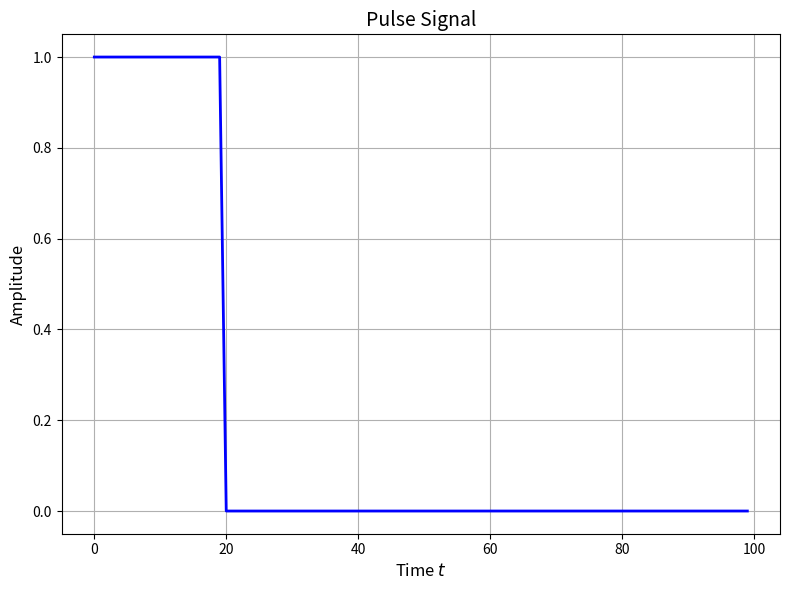
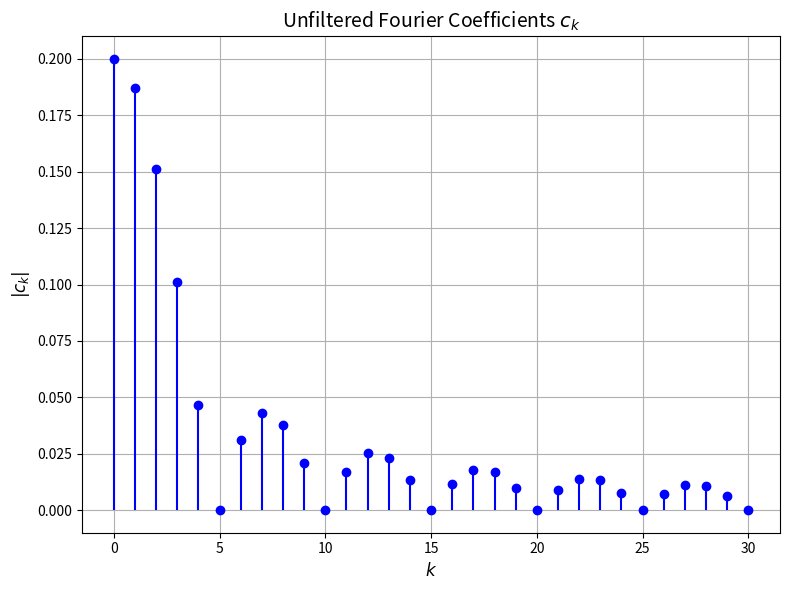
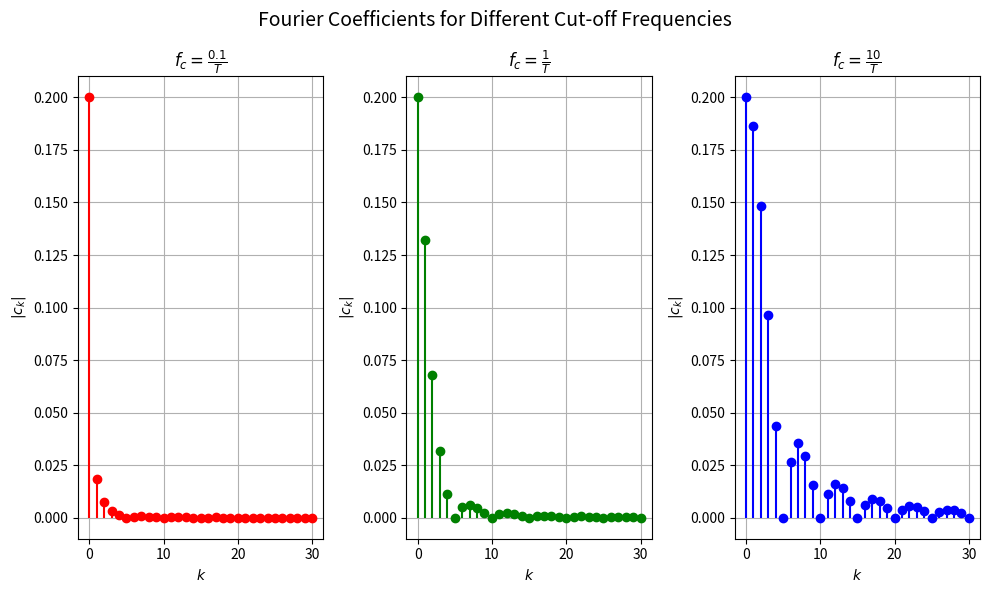
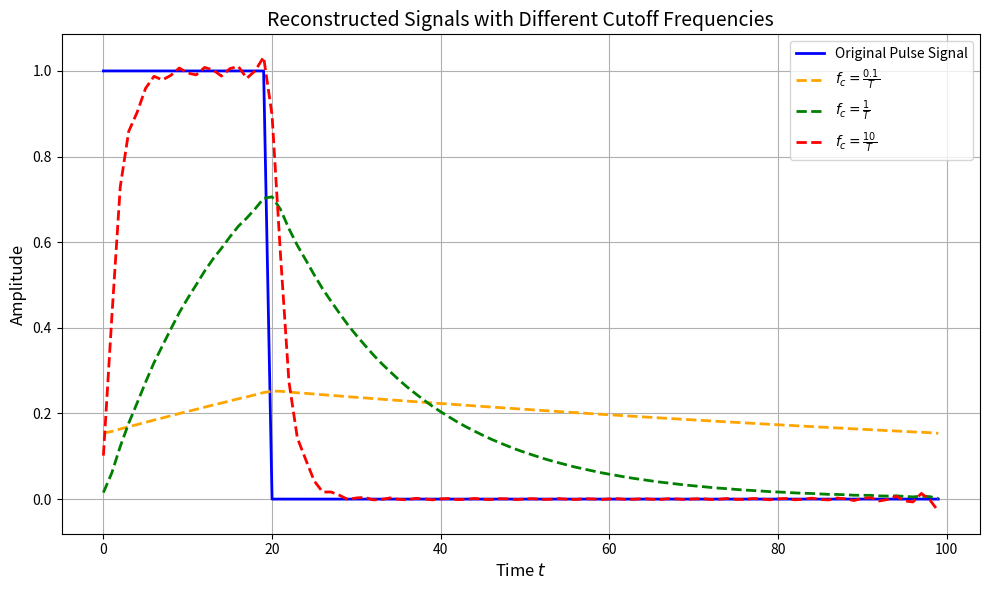

Write Python code to recreate these figures, in order.
""" ex2.py """

import numpy as np
import matplotlib.pyplot as plt

###################################################
print(f"\n1. Defining Signal Parameters")
print(f"=======================================\n")
###################################################

A: float = 1     # Amplitude
T: int = 100     # Period
delta: int = 20  # Pulse width
kmax: int = 30   # Maximum Fourier coefficients

print(f"Amplitude: {A}")
print(f"Time interval: {T}")
print(f"Max Fourier coefficients: {kmax}")

t: np.ndarray = np.arange(0, T)  # Time vector
s: np.ndarray = np.zeros(T)      # Pulse signal
s[:delta] = 1                    # Define pulse width

###################################################
print(f"\n2. Plotting Original Pulse Signal")
print(f"=======================================\n")
###################################################

plt.figure(figsize=(8, 6))
plt.title(r'Pulse Signal', fontsize=14)
plt.plot(t, s, color='blue', linestyle='-', linewidth=2)
plt.grid()
plt.xlabel(r'Time $t$', fontsize=12)
plt.ylabel(r'Amplitude', fontsize=12)
plt.tight_layout()
plt.show()

###################################################
print(f"\n3. Computing Fourier Coefficients")
print(f"=======================================\n")
###################################################

def ck_pulse(_A: float, _k: int, _delta: int, _T: int) -> np.float64:
    """Compute Fourier coefficient for pulse signal."""
    return _A * np.exp(-1j * (np.pi * _k * _delta) / _T) * (_delta / _T) * np.sinc((_k * _delta) / _T)

k_vals_range = range(0, kmax + 1)
ck_val = np.array([ck_pulse(A, k, delta, T) for k in k_vals_range])

plt.figure(figsize=(8, 6))
plt.title(r'Unfiltered Fourier Coefficients $c_k$', fontsize=14)
plt.stem(k_vals_range, np.abs(ck_val), basefmt=" ", markerfmt='bo', linefmt='b-')
plt.grid()
plt.xlabel(r'$k$', fontsize=12)
plt.ylabel(r'$|c_k|$', fontsize=12)
plt.tight_layout()
plt.show()

###################################################
print(f"\n4. Applying Low-Pass Filtering")
print(f"=======================================\n")
###################################################

def H_filter(_k: int, _T: int, _ck_vals: np.ndarray, _fc: float) -> np.ndarray:
    """Apply a low-pass filter to Fourier coefficients, fc = 1 / 2πRC."""
    return (1 / (1 + (1j * _k) / (_fc * _T))) * _ck_vals[_k]

fc1: float = 0.1 / T  # Cut-off frequency 0.1 / T
fc2: float = 1 / T    # Cut-off frequency 1 / T
fc3: float = 10 / T   # Cut-off frequency 10 / T

# Compute filtered Fourier coefficients
ck_filtered_1 = np.array([H_filter(k, T, ck_val, fc1) for k in k_vals_range])
ck_filtered_2 = np.array([H_filter(k, T, ck_val, fc2) for k in k_vals_range])
ck_filtered_3 = np.array([H_filter(k, T, ck_val, fc3) for k in k_vals_range])

###################################################
print(f"\n5. Plotting Filtered Fourier Coefficients")
print(f"=======================================\n")
###################################################

plt.figure(figsize=(10, 6))

plt.subplot(1, 3, 1)
plt.title(r'$f_c = \frac{0.1}{T}$', fontsize=12)
plt.stem(k_vals_range, np.abs(ck_filtered_1), basefmt=" ", markerfmt='ro', linefmt='r-')
plt.xlabel(r'$k$', fontsize=10)
plt.ylabel(r'$|c_k|$', fontsize=10)
plt.grid(True)

plt.subplot(1, 3, 2)
plt.title(r'$f_c = \frac{1}{T}$', fontsize=12)
plt.stem(k_vals_range, np.abs(ck_filtered_2), basefmt=" ", markerfmt='go', linefmt='g-')
plt.xlabel(r'$k$', fontsize=10)
plt.ylabel(r'$|c_k|$', fontsize=10)
plt.grid(True)

plt.subplot(1, 3, 3)
plt.title(r'$f_c = \frac{10}{T}$', fontsize=12)
plt.stem(k_vals_range, np.abs(ck_filtered_3), basefmt=" ", markerfmt='bo', linefmt='b-')
plt.xlabel(r'$k$', fontsize=10)
plt.ylabel(r'$|c_k|$', fontsize=10)
plt.grid(True)

plt.suptitle(r'Fourier Coefficients for Different Cut-off Frequencies', fontsize=14)
plt.tight_layout()
plt.show()

###################################################
print(f"\n6. Reconstructing Signals from Filtered Fourier Coefficients")
print(f"=======================================\n")
###################################################

def reconstruct_signal(_ck_filtered: np.ndarray, _k_vals_range: range, _T: int, _t: np.ndarray) -> np.ndarray:
    """Reconstruct the signal from the filtered Fourier coefficients."""
    _ck_conj = np.conj(_ck_filtered[1:][::-1])  # Take the conjugate of positive frequencies
    _ck_final = np.concatenate([_ck_conj, _ck_filtered])  # Combine negative and positive frequencies
    _k_vals_final = np.arange(-len(_ck_conj), len(_ck_filtered))  # Define k values symmetrically

    _s_rec = np.zeros(len(_t), dtype=complex)
    for _i, _k in enumerate(_k_vals_final):
        _s_rec += _ck_final[_i] * np.exp((1j * 2 * np.pi * np.real(_k) * _t) / _T)

    return np.real(_s_rec)

# Compute reconstructed signals
s_rec_1 = reconstruct_signal(np.complex64(ck_filtered_1), k_vals_range, T, t)
s_rec_2 = reconstruct_signal(np.complex64(ck_filtered_2), k_vals_range, T, t)
s_rec_3 = reconstruct_signal(np.complex64(ck_filtered_3), k_vals_range, T, t)

###################################################
print(f"\n7. Plotting Reconstructed Signals")
print(f"=======================================\n")
###################################################

plt.figure(figsize=(10, 6))
plt.plot(t, s, label='Original Pulse Signal', color='blue', linewidth=2)
plt.plot(t, s_rec_1, label=r'$f_c = \frac{0.1}{T}$', color='orange', linestyle='--', linewidth=2)
plt.plot(t, s_rec_2, label=r'$f_c = \frac{1}{T}$', color='green', linestyle='--', linewidth=2)
plt.plot(t, s_rec_3, label=r'$f_c = \frac{10}{T}$', color='red', linestyle='--', linewidth=2)
plt.title(r'Reconstructed Signals with Different Cutoff Frequencies', fontsize=14)
plt.xlabel(r'Time $t$', fontsize=12)
plt.ylabel(r'Amplitude', fontsize=12)
plt.legend()
plt.grid(True)
plt.tight_layout()
plt.show()

print("\nPulse Signal Filtering and Reconstruction Completed.")


###################################################
print("\nSimulation complete!")
print("=======================================\n")
###################################################
